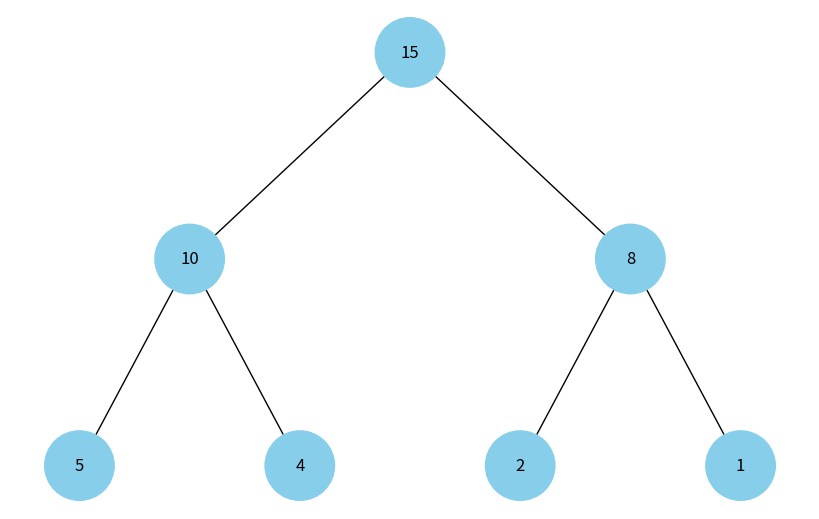

Generate this figure with matplotlib:
import uuid
import networkx as nx
import matplotlib.pyplot as plt

# Клас вузла дерева з додатковими властивостями
class Node:
    def __init__(self, key, color="skyblue"):
        self.left = None
        self.right = None
        self.val = key
        self.color = color  # Колір вузла
        self.id = str(uuid.uuid4())  # Унікальний ідентифікатор вузла

# Функція для рекурсивного додавання ребер у граф (для візуалізації)
def add_edges(graph, node, pos, x=0, y=0, layer=1):
    if node is not None:
        # Додаємо вузол до графу із збереженням кольору та мітки
        graph.add_node(node.id, color=node.color, label=node.val)
        # Обробка лівого піддерева
        if node.left:
            graph.add_edge(node.id, node.left.id)
            l = x - 1 / 2 ** layer  # Обчислення координати для лівого вузла
            pos[node.left.id] = (l, y - 1)
            add_edges(graph, node.left, pos, x=l, y=y - 1, layer=layer + 1)
        # Обробка правого піддерева
        if node.right:
            graph.add_edge(node.id, node.right.id)
            r = x + 1 / 2 ** layer  # Обчислення координати для правого вузла
            pos[node.right.id] = (r, y - 1)
            add_edges(graph, node.right, pos, x=r, y=y - 1, layer=layer + 1)
    return graph

# Функція для малювання дерева за допомогою NetworkX та Matplotlib
def draw_tree(tree_root):
    tree = nx.DiGraph()
    pos = {tree_root.id: (0, 0)}  # Початкова позиція кореня
    tree = add_edges(tree, tree_root, pos)

    # Отримання списку кольорів та міток для вузлів
    colors = [node[1]['color'] for node in tree.nodes(data=True)]
    labels = {node[0]: node[1]['label'] for node in tree.nodes(data=True)}

    plt.figure(figsize=(8, 5))
    nx.draw(tree, pos=pos, labels=labels, arrows=False, node_size=2500, node_color=colors)
    plt.show()

# Функція для побудови бінарного дерева з купи (списку)
def build_heap_tree(heap, index=0):
    """
    Рекурсивно будує бінарне дерево з елементів купи.
    heap  - список елементів купи (наприклад, [15, 10, 8, 5, 4, 2, 1])
    index - поточний індекс у списку (за замовчуванням 0 для кореня)
    Для вузла з індексом i:
      лівий нащадок: 2*i + 1,
      правий нащадок: 2*i + 2.
    """
    if index >= len(heap):
        return None
    # Створюємо вузол з поточним значенням
    node = Node(heap[index])
    # Рекурсивно будуємо ліве та праве піддерево
    node.left = build_heap_tree(heap, 2 * index + 1)
    node.right = build_heap_tree(heap, 2 * index + 2)
    return node

# Функція для візуалізації купи
def draw_heap(heap):
    """
    Побудова та візуалізація бінарної купи.
    heap - список елементів купи.
    """
    root = build_heap_tree(heap)
    draw_tree(root)

# Приклад використання:
if __name__ == "__main__":
    # Приклад купи (максимальна купа)
    heap = [15, 10, 8, 5, 4, 2, 1]
    draw_heap(heap)
